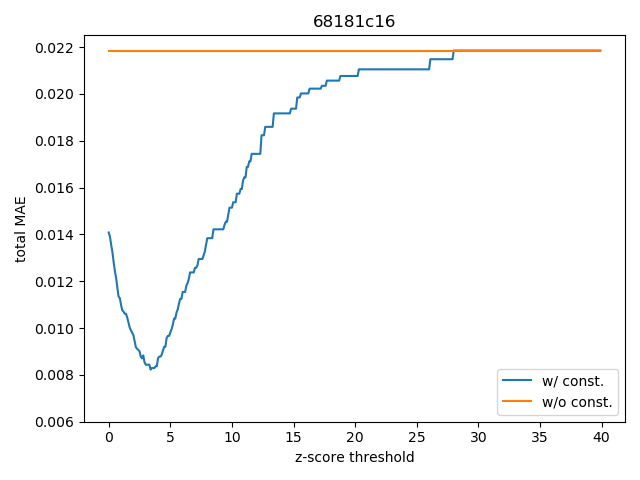

Source data for this figure (header and first rows):
, thld, MAE, MAE_no
0, 0.0, 0.01408, 0.02185
1, 0.1, 0.01391, 0.02185
2, 0.2, 0.01354, 0.02185
3, 0.3, 0.01324, 0.02185
4, 0.4, 0.01281, 0.02185
5, 0.5, 0.01243, 0.02185
6, 0.6, 0.01214, 0.02185
7, 0.7, 0.01171, 0.02185
8, 0.8, 0.01134, 0.02185
9, 0.9, 0.01128, 0.02185
10, 1.0, 0.01098, 0.02185
11, 1.1, 0.01076, 0.02185
12, 1.2, 0.0107, 0.02185
13, 1.3, 0.01061, 0.02185
14, 1.4, 0.01061, 0.02185
15, 1.5, 0.01045, 0.02185
16, 1.6, 0.01024, 0.02185
17, 1.7, 0.01002, 0.02185
18, 1.8, 0.009902, 0.02185
19, 1.9, 0.009807, 0.02185
20, 2.0, 0.009706, 0.02185
21, 2.1, 0.009441, 0.02185
22, 2.2, 0.009185, 0.02185
23, 2.3, 0.009116, 0.02185
24, 2.4, 0.009068, 0.02185
25, 2.5, 0.009007, 0.02185
26, 2.6, 0.008778, 0.02185
27, 2.7, 0.008705, 0.02185
28, 2.8, 0.008832, 0.02185
29, 2.9, 0.008547, 0.02185
30, 3.0, 0.008435, 0.02185
31, 3.1, 0.008435, 0.02185
32, 3.2, 0.008435, 0.02185
33, 3.3, 0.008435, 0.02185
34, 3.4, 0.008226, 0.02185
35, 3.5, 0.008292, 0.02185
36, 3.6, 0.008292, 0.02185
37, 3.7, 0.008292, 0.02185
38, 3.8, 0.008366, 0.02185
39, 3.9, 0.008366, 0.02185
40, 4.0, 0.00871, 0.02185
41, 4.1, 0.008782, 0.02185
42, 4.2, 0.008782, 0.02185
43, 4.3, 0.008861, 0.02185
44, 4.4, 0.009041, 0.02185
45, 4.5, 0.009198, 0.02185
46, 4.6, 0.009198, 0.02185
47, 4.7, 0.009579, 0.02185
48, 4.8, 0.009665, 0.02185
49, 4.9, 0.009665, 0.02185
50, 5.0, 0.009818, 0.02185
51, 5.1, 0.00995, 0.02185
52, 5.2, 0.01014, 0.02185
53, 5.3, 0.0104, 0.02185
54, 5.4, 0.0104, 0.02185
55, 5.5, 0.01066, 0.02185
56, 5.6, 0.0108, 0.02185
57, 5.7, 0.01104, 0.02185
58, 5.8, 0.01125, 0.02185
59, 5.9, 0.01125, 0.02185
... 340 more rows
